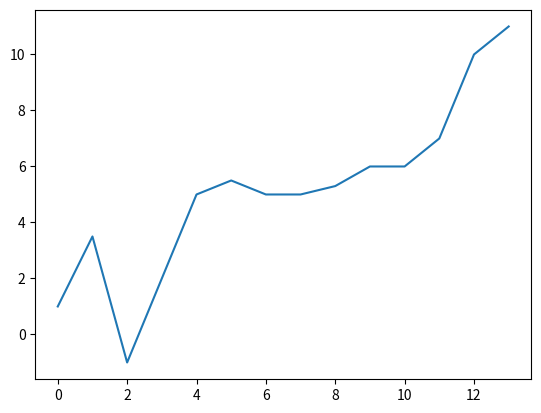

Write the Python code that produced this figure.
# matplot_squares.py
# ---------
# [redacted]
# Playing with MatPlotLib
# Based on PythonCrashCourse book (page 306)

import matplotlib.pyplot as plt 

squares = [1, 4, 9, 16, 25]
squares = [1, 3.5, -1, 2, 5, 5.5, 5, 5, 5.3, 6, 6, 7, 10, 11, ]

fig, ax = plt.subplots()

ax.plot(squares)

# Open a MatPlotLib viewer with the generated plot
plt.show()
